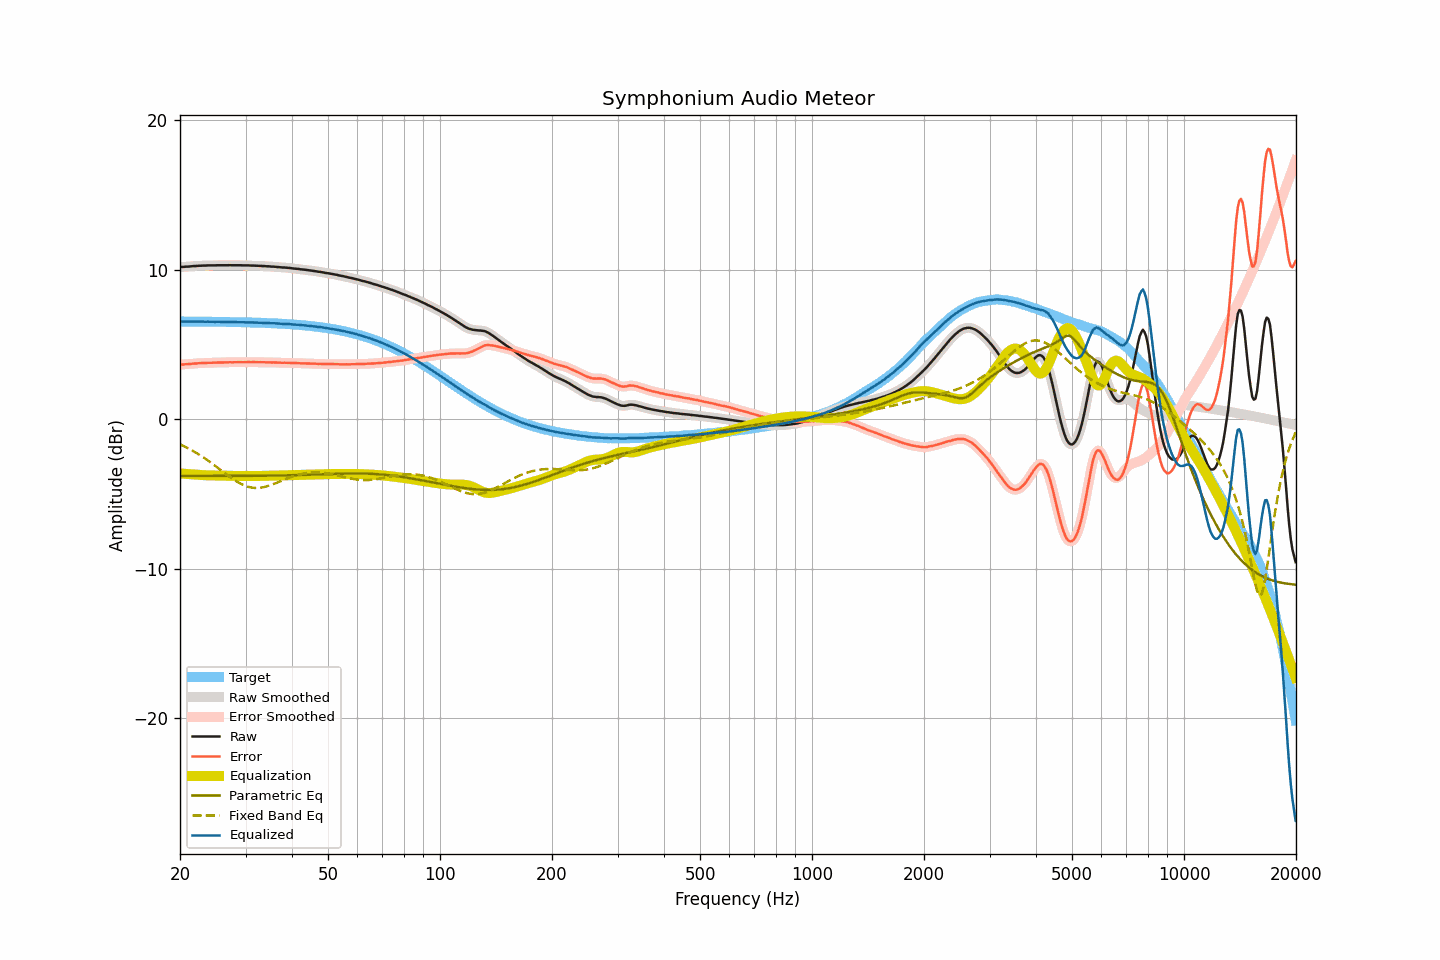

The file beside this chart, header and first rows:
frequency, raw, smoothed, error, error_smoothed, equalization, parametric_eq, fixed_band_eq, equalized_raw, equalized_smoothed, target
20.00, 10.16, 10.16, 3.64, 3.64, -3.64, -3.80, -1.69, 6.53, 6.53, 6.52
20.20, 10.17, 10.17, 3.65, 3.65, -3.65, -3.80, -1.74, 6.53, 6.52, 6.52
20.40, 10.17, 10.18, 3.65, 3.65, -3.65, -3.80, -1.79, 6.52, 6.52, 6.52
20.61, 10.18, 10.18, 3.66, 3.66, -3.66, -3.80, -1.84, 6.52, 6.52, 6.52
20.81, 10.19, 10.19, 3.67, 3.67, -3.67, -3.80, -1.89, 6.52, 6.52, 6.52
21.02, 10.19, 10.20, 3.67, 3.68, -3.68, -3.80, -1.95, 6.52, 6.52, 6.52
21.23, 10.20, 10.20, 3.68, 3.68, -3.69, -3.80, -2.01, 6.52, 6.52, 6.52
21.44, 10.21, 10.21, 3.69, 3.69, -3.69, -3.80, -2.07, 6.52, 6.52, 6.52
21.66, 10.22, 10.22, 3.70, 3.70, -3.70, -3.80, -2.12, 6.52, 6.52, 6.52
21.87, 10.23, 10.23, 3.72, 3.71, -3.71, -3.80, -2.19, 6.52, 6.52, 6.52
22.09, 10.23, 10.24, 3.72, 3.72, -3.72, -3.80, -2.25, 6.51, 6.52, 6.52
22.31, 10.24, 10.24, 3.73, 3.73, -3.73, -3.80, -2.32, 6.52, 6.52, 6.52
22.54, 10.25, 10.25, 3.74, 3.74, -3.74, -3.80, -2.38, 6.52, 6.52, 6.52
22.76, 10.25, 10.26, 3.74, 3.74, -3.74, -3.80, -2.45, 6.51, 6.52, 6.51
22.99, 10.26, 10.26, 3.75, 3.75, -3.75, -3.80, -2.52, 6.52, 6.51, 6.51
23.22, 10.26, 10.26, 3.75, 3.75, -3.75, -3.80, -2.59, 6.51, 6.51, 6.51
23.45, 10.26, 10.27, 3.75, 3.76, -3.76, -3.80, -2.67, 6.51, 6.51, 6.51
23.69, 10.27, 10.27, 3.76, 3.76, -3.76, -3.80, -2.74, 6.51, 6.51, 6.51
23.92, 10.27, 10.27, 3.76, 3.76, -3.76, -3.80, -2.82, 6.51, 6.51, 6.51
24.16, 10.27, 10.27, 3.77, 3.77, -3.77, -3.80, -2.89, 6.51, 6.51, 6.51
24.40, 10.27, 10.27, 3.77, 3.77, -3.77, -3.80, -2.97, 6.51, 6.50, 6.51
24.65, 10.27, 10.27, 3.77, 3.77, -3.77, -3.80, -3.05, 6.50, 6.50, 6.51
24.89, 10.27, 10.28, 3.77, 3.77, -3.77, -3.80, -3.13, 6.50, 6.50, 6.50
25.14, 10.28, 10.28, 3.78, 3.78, -3.78, -3.80, -3.22, 6.51, 6.50, 6.50
25.39, 10.28, 10.28, 3.78, 3.78, -3.78, -3.80, -3.30, 6.50, 6.50, 6.50
25.65, 10.28, 10.28, 3.78, 3.78, -3.78, -3.80, -3.38, 6.50, 6.50, 6.50
25.91, 10.28, 10.28, 3.79, 3.79, -3.79, -3.80, -3.46, 6.50, 6.50, 6.50
26.16, 10.28, 10.28, 3.79, 3.79, -3.79, -3.80, -3.54, 6.50, 6.50, 6.50
26.43, 10.28, 10.28, 3.79, 3.79, -3.79, -3.80, -3.63, 6.49, 6.49, 6.50
26.69, 10.28, 10.29, 3.79, 3.79, -3.79, -3.80, -3.71, 6.49, 6.49, 6.49
26.96, 10.28, 10.29, 3.79, 3.79, -3.79, -3.80, -3.79, 6.49, 6.49, 6.49
27.23, 10.29, 10.29, 3.80, 3.80, -3.80, -3.80, -3.87, 6.50, 6.49, 6.49
27.50, 10.28, 10.29, 3.80, 3.80, -3.80, -3.80, -3.94, 6.49, 6.49, 6.49
27.77, 10.28, 10.29, 3.80, 3.80, -3.80, -3.80, -4.02, 6.48, 6.49, 6.49
28.05, 10.28, 10.28, 3.80, 3.80, -3.80, -3.80, -4.09, 6.48, 6.48, 6.48
28.33, 10.28, 10.28, 3.80, 3.80, -3.80, -3.80, -4.16, 6.48, 6.48, 6.48
28.62, 10.28, 10.28, 3.80, 3.80, -3.80, -3.80, -4.22, 6.48, 6.48, 6.48
28.90, 10.28, 10.28, 3.81, 3.81, -3.80, -3.80, -4.28, 6.48, 6.48, 6.48
29.19, 10.28, 10.28, 3.81, 3.80, -3.80, -3.80, -4.34, 6.48, 6.48, 6.48
29.48, 10.27, 10.28, 3.80, 3.80, -3.81, -3.80, -4.39, 6.47, 6.47, 6.47
29.78, 10.27, 10.27, 3.80, 3.80, -3.81, -3.80, -4.44, 6.47, 6.47, 6.47
30.08, 10.27, 10.27, 3.81, 3.81, -3.81, -3.80, -4.48, 6.47, 6.47, 6.47
30.38, 10.27, 10.27, 3.81, 3.81, -3.81, -3.80, -4.51, 6.47, 6.47, 6.47
30.68, 10.27, 10.27, 3.81, 3.81, -3.81, -3.80, -4.54, 6.47, 6.46, 6.46
30.99, 10.26, 10.27, 3.80, 3.81, -3.81, -3.80, -4.57, 6.46, 6.46, 6.46
31.30, 10.26, 10.26, 3.81, 3.81, -3.81, -3.80, -4.59, 6.46, 6.46, 6.46
31.61, 10.26, 10.26, 3.81, 3.81, -3.81, -3.79, -4.60, 6.46, 6.45, 6.45
31.93, 10.25, 10.26, 3.80, 3.81, -3.81, -3.79, -4.60, 6.45, 6.45, 6.45
32.24, 10.25, 10.25, 3.81, 3.81, -3.81, -3.79, -4.61, 6.45, 6.45, 6.45
32.57, 10.24, 10.25, 3.80, 3.80, -3.80, -3.79, -4.60, 6.44, 6.44, 6.44
32.89, 10.24, 10.24, 3.80, 3.80, -3.80, -3.79, -4.59, 6.44, 6.44, 6.44
33.22, 10.23, 10.24, 3.80, 3.80, -3.80, -3.79, -4.57, 6.43, 6.44, 6.44
33.55, 10.23, 10.23, 3.80, 3.80, -3.80, -3.79, -4.55, 6.44, 6.43, 6.43
33.89, 10.22, 10.22, 3.80, 3.80, -3.80, -3.79, -4.53, 6.43, 6.43, 6.43
34.23, 10.21, 10.22, 3.79, 3.79, -3.79, -3.79, -4.50, 6.42, 6.42, 6.42
34.57, 10.21, 10.21, 3.79, 3.79, -3.79, -3.78, -4.47, 6.42, 6.42, 6.42
34.92, 10.20, 10.20, 3.79, 3.79, -3.79, -3.78, -4.43, 6.41, 6.41, 6.41
35.27, 10.19, 10.20, 3.78, 3.79, -3.79, -3.78, -4.39, 6.41, 6.41, 6.41
35.62, 10.19, 10.19, 3.79, 3.79, -3.78, -3.78, -4.35, 6.41, 6.41, 6.40
35.97, 10.18, 10.18, 3.78, 3.78, -3.78, -3.78, -4.31, 6.40, 6.40, 6.40
... 635 more rows
